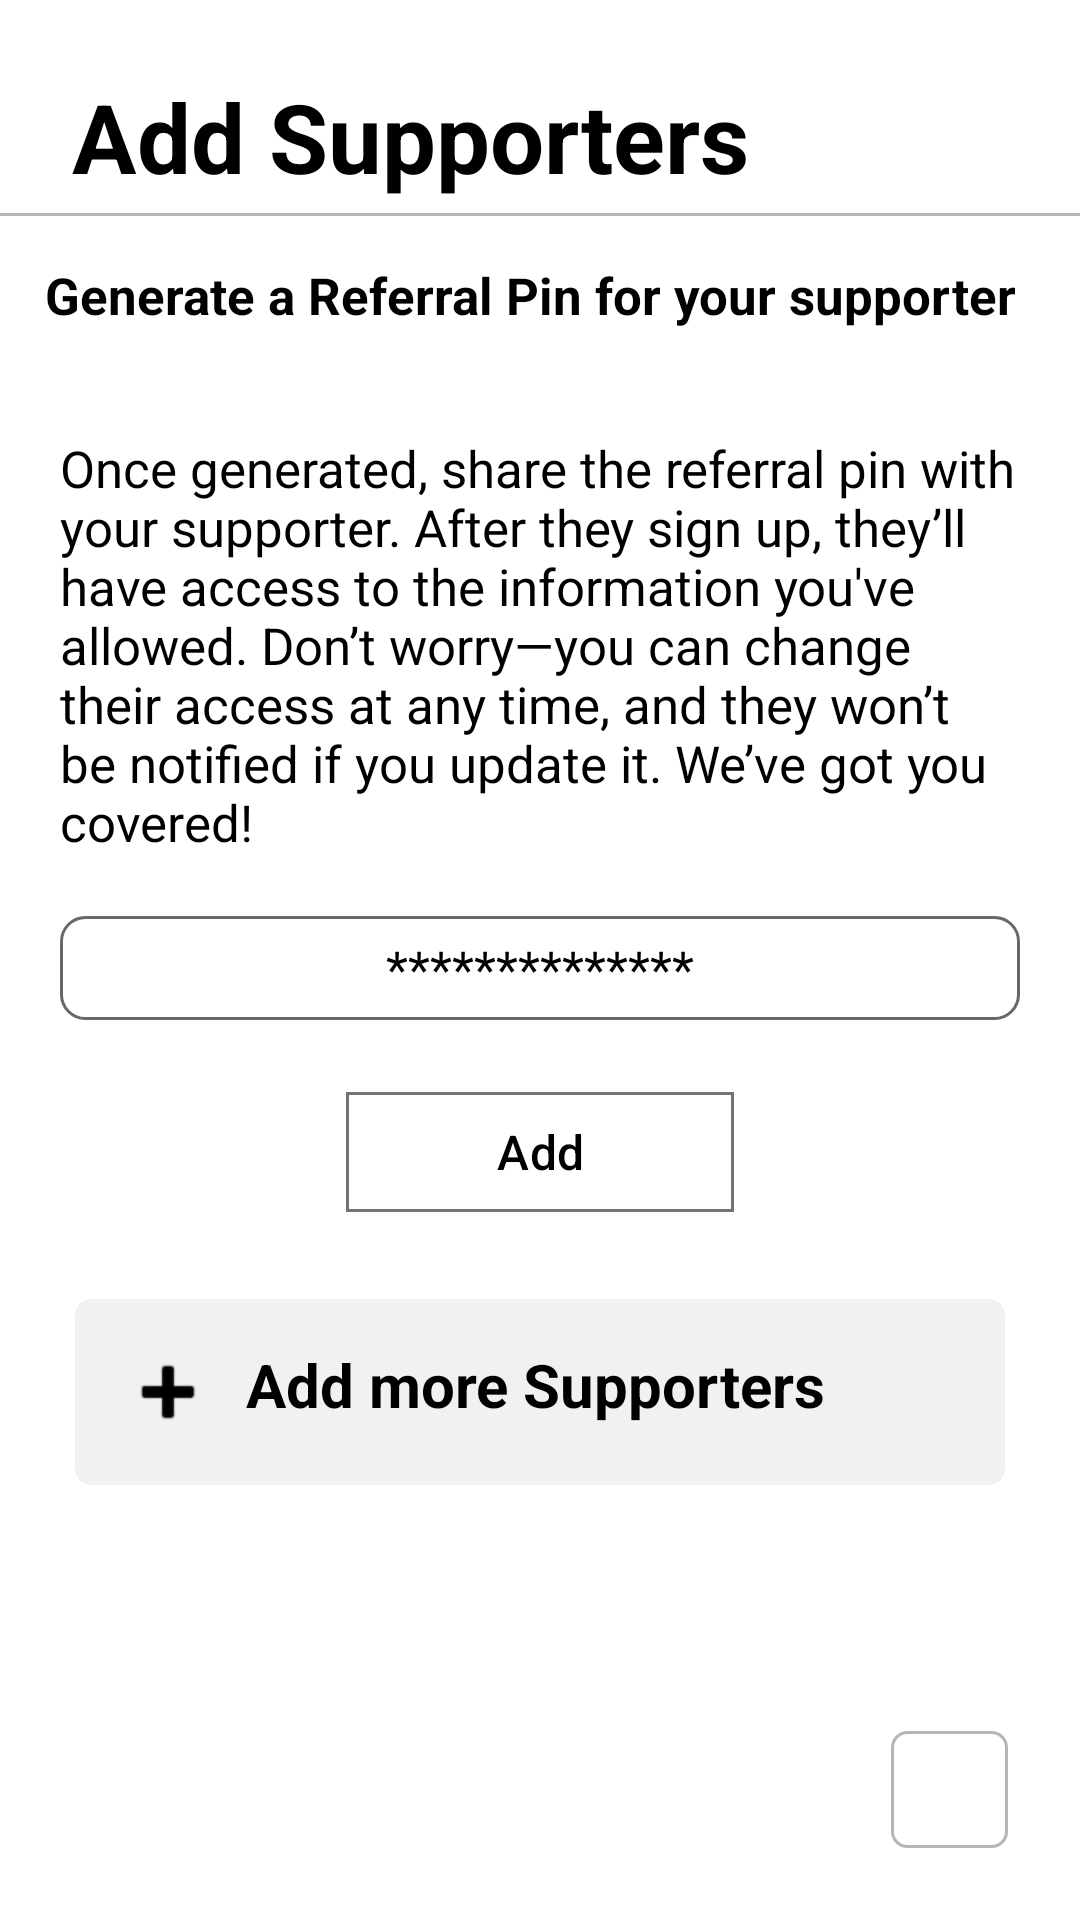

Produce the Android XML layout that renders to this screen, including the resource entries it uses.
<!-- AndroidManifest.xml: application theme Theme.Demo -->
<!-- res/layout/activity_add_supporters_pin.xml -->
<?xml version="1.0" encoding="utf-8"?>
<LinearLayout xmlns:android="http://schemas.android.com/apk/res/android"
    android:layout_width="match_parent"
    android:layout_height="match_parent"
    xmlns:app="http://schemas.android.com/apk/res-auto"
    android:id="@+id/main"
    android:orientation="vertical"
    android:background="#FFFFFF">

    <TextView
        android:id="@+id/tvWelcome"
        android:layout_width="wrap_content"
        android:layout_height="wrap_content"
        android:text="Add Supporters"
        android:paddingTop="24dp"
        android:paddingStart="24dp"
        android:textSize="32sp"
        android:textStyle="bold"
        android:textColor="#000000"
        android:layout_marginBottom="4dp"/>

    <View
        android:layout_width="match_parent"
        android:layout_height="1dp"
        android:background="@color/gray"/>

    <TextView
        android:layout_width="match_parent"
        android:layout_height="wrap_content"
        android:text="Generate a Referral Pin for your supporter"
        android:textStyle="bold"
        android:textSize="17sp"
        android:textColor="@color/black"
        android:padding="15dp"/>

    <TextView
        android:layout_width="match_parent"
        android:layout_height="wrap_content"
        android:text="Once generated, share the referral pin with your supporter. After they sign up, they’ll have access to the information you've allowed. Don’t worry—you can change their access at any time, and they won’t be notified if you update it. We’ve got you covered!"
        android:textSize="17sp"
        android:layout_marginStart="20dp"
        android:layout_marginTop="20dp"
        android:layout_marginEnd="20dp"
        android:textColor="@color/black" />

    <EditText
        android:layout_width="match_parent"
        android:layout_height="wrap_content"
        android:background="@drawable/border_overlay"
        android:padding="6dp"
        android:textColor="@color/black"
        android:textSize="17sp"
        android:textAlignment="center"
        android:text="**************"
        android:layout_marginTop="8dp"
        android:layout_margin="20dp"/>

    <com.google.android.material.button.MaterialButton
        android:id="@+id/yes"
        android:layout_width="wrap_content"
        android:layout_height="wrap_content"
        android:text="Add"
        android:textSize="16sp"
        android:paddingEnd="50dp"
        android:layout_gravity="center"
        android:paddingStart="50dp"
        android:layout_marginEnd="10dp"
        android:layout_marginStart="10dp"
        android:textColor="@color/black"
        android:backgroundTint="@android:color/transparent"
        app:cornerRadius="0dp"
        app:strokeWidth="1dp"
        app:strokeColor="#747474" />

    <TextView
        android:layout_width="match_parent"
        android:layout_height="wrap_content"
        android:textSize="20sp"
        android:text="Add more Supporters"
        android:drawableLeft="@android:drawable/ic_input_add"
        android:drawableTint="@color/black"
        android:background="@drawable/edittext_overlay"
        android:backgroundTint="#F1F1F1"
        android:layout_marginStart="25dp"
        android:drawablePadding="10dp"
        android:layout_marginEnd="25dp"
        android:layout_marginTop="25dp"
        android:textColor="@color/black"
        android:textStyle="bold"
        android:padding="15dp"/>

    <RelativeLayout
        android:layout_width="match_parent"
        android:layout_height="wrap_content"
        android:padding="24dp"
        android:gravity="end">

        <ImageButton
            android:id="@+id/foreword_arrow"
            android:layout_width="39dp"
            android:layout_height="39dp"
            android:background="@drawable/edittext_overlay"
            android:src="@drawable/baseline_arrow_forward_ios_24"
            app:tint="#000000"
            android:layout_alignParentBottom="true"
            android:contentDescription="Next"/>

    </RelativeLayout>

</LinearLayout>
<!-- resources referenced by this layout -->
<resources>
  <color name="black">#FF000000</color>
  <color name="gray">#B7B6B5</color>
  <!-- drawable border_overlay (drawable) -->
  <layer-list xmlns:android="http://schemas.android.com/apk/res/android">
  
      
      <item>
          <shape android:shape="rectangle">
              <corners android:radius="8dp"/>
  
              <stroke
                  android:width="1dp"
                  android:color="@color/border_gray" />
          </shape>
      </item>
  
  </layer-list>
  <!-- drawable edittext_overlay (drawable) -->
  <layer-list xmlns:android="http://schemas.android.com/apk/res/android">
  
      
      <item>
          <shape android:shape="rectangle">
              <corners android:radius="5dp"/>
  
              <stroke
                  android:width="1dp"
                  android:color="@color/gray" />
          </shape>
      </item>
  
  </layer-list>
  <style name="Theme.Demo" parent="Base.Theme.Demo" />
  <color name="border_gray">#686868</color>
  <style name="Base.Theme.Demo" parent="Theme.Material3.DayNight.NoActionBar">
          
          
      </style>
</resources>
